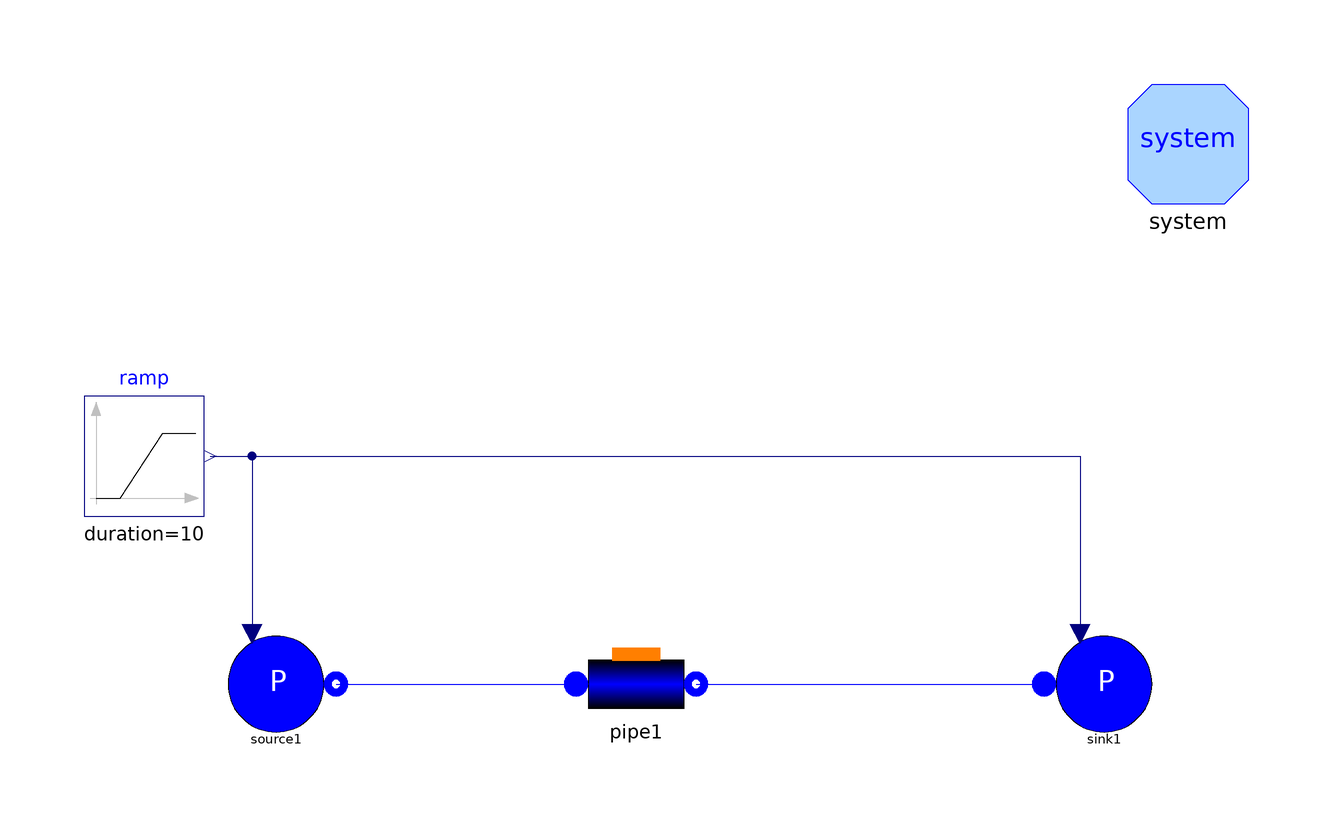

The component connection diagram of the Modelica model below, drawn from its own Placement and Line annotations.

model TestWaterFlow1DFEM_J "Test case for Flow1Dfem"
      extends Modelica.Icons.Example;
      replaceable package Medium = Modelica.Media.Water.StandardWater
        constrainedby Modelica.Media.Interfaces.PartialMedium;
      // number of Nodes
      parameter Integer Nnodes=11;
      // total length
      parameter SI.Length Lhex=10;
      // internal diameter
      parameter SI.Diameter Dihex=0.02;
      // internal radius
      parameter SI.Radius rhex=Dihex/2;
      // internal perimeter
      parameter SI.Length omegahex=Modelica.Constants.pi*Dihex;
      // internal cross section
      parameter SI.Area Ahex=Modelica.Constants.pi*rhex^2;
      // friction coefficient
      parameter SI.PerUnit Cfhex=0.05;
      // nominal (and initial) mass flow rate
      parameter SI.MassFlowRate whex=0.03;
      // initial pressure
      parameter SI.Pressure phex=30e5;
      // initial temperature
      parameter SI.Temperature Thex=700;
      // initial specific enthalpy
      final parameter SI.SpecificEnthalpy hhex=
          Medium.specificEnthalpy_pT(phex, Thex);
      // initial density
      final parameter SI.Density rhohex=Medium.density_pT(phex,
          Thex);
      // Cv of fluid
      final parameter SI.SpecificHeatCapacity cv=
          Medium.specificHeatCapacityCv(Medium.setState_pT(phex, Thex));
      //height of power step

      ThermoPower.FluidPh.SinkPressure
                              sink1(p0=phex, h=hhex,
        use_in_p0=true,
        redeclare package Medium = Medium)           annotation (Placement(
            transformation(extent={{66,-10},{86,10}}, rotation=0)));
      FluidPh.Flow1DFEM pipe1(
        N=Nnodes,
        L=Lhex,
        omega=omegahex,
        Dhyd=Dihex,
        A=Ahex,
        wnom=whex,
        DynamicMomentum=false,
        redeclare model Friction = ThermoPower.Friction.Friction1DFEM.NominalCf(Cfnom=Cfhex),
        HydraulicCapacitance=ThermoPower.Choices.Flow1D.HCtypes.Middle,
        hstartin=hhex,
        hstartout=hhex,
        initOpt=ThermoPower.Choices.Init.Options.noInit,
        alpha=0,
        pstart=phex,
        dpnom=10000,
        wnf=1,
        redeclare package Medium = Medium)
               annotation (Placement(transformation(extent={{-12,-10},{8,10}},
              rotation=0)));
      inner System system
        annotation (Placement(transformation(extent={{80,80},{100,100}})));
      FluidPh.SourcePressure
                    source1(h=hhex, p0=phex + 150,
        use_in_p0=true,
        redeclare package Medium = Medium)
        annotation (Placement(transformation(extent={{-72,-10},{-52,10}})));
      Modelica.Blocks.Sources.Ramp ramp(
        height=phex,
        duration=10,
        offset=phex)
        annotation (Placement(transformation(extent={{-94,28},{-74,48}})));
    equation
      connect(source1.flange, pipe1.infl) annotation (Line(
          points={{-52,0},{-12,0}},
          color={0,0,255},
          smooth=Smooth.None));
      connect(pipe1.outfl, sink1.flange) annotation (Line(
          points={{8,0},{66,0}},
          color={0,0,255},
          smooth=Smooth.None));
      connect(ramp.y, source1.in_p0) annotation (Line(
          points={{-73,38},{-66,38},{-66,9.2}},
          color={0,0,127},
          smooth=Smooth.None));
      connect(ramp.y, sink1.in_p0) annotation (Line(
          points={{-73,38},{72,38},{72,8.8}},
          color={0,0,127},
          smooth=Smooth.None));
      annotation (
        experiment(
          StartTime=-10,
          StopTime=10,
          __Dymola_NumberOfIntervals=10000,
          Tolerance=1e-007),
        Documentation(info="<html>
<p>The model is designed to test the coupling between the mass and energy balance equations in the component <code>Flow1DFEM</code> (fluid side of a heat exchanger, finite element method).</p>
<p>The pipe is connected to two pressure sources at the same pressure, with initial conditions corresponding to superheated steam @ 30 bar, 700 K. </p>
<p>At time t = 0, the two pressures start to increase, so that the fluid is compressed into the pipe. Since the configuration is symmetric, there is a forward flow in the left half of the pipe and a backward flow on the right half of the pipe. The parameter wout is an analytical estimate of the flow rate going out each end of the pipe, which is in a good agreement with the actual solution.</p>
</html>", revisions="<html>
<ul>
    <li><i>7 Jan 2015</i> by <a href=\"mailto:francesco.casella@polimi.it\">Francesco Casella</a>:<br>
    Updated to new FEM model.</li>
    <li><i>23 Aug 2011</i> by <a href=\"mailto:francesco.casella@polimi.it\">Francesco Casella</a>:<br>
    First release.</li>
</ul>
</html>"),
        __Dymola_experimentSetupOutput(doublePrecision=true, equdistant=false));
    end TestWaterFlow1DFEM_J;